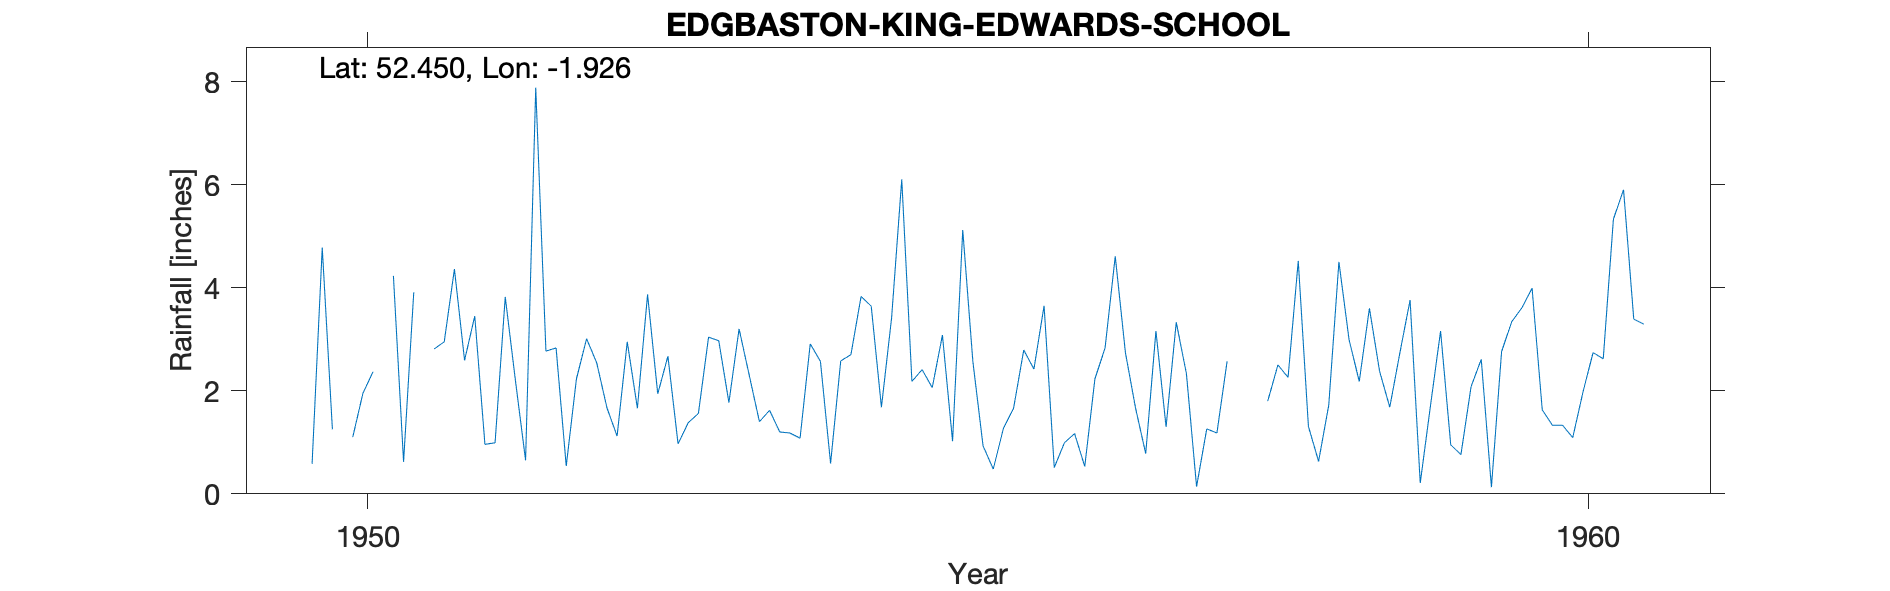

Data behind this chart, as committed beside it:
EDGBASTON (KING EDWARDS SCHOOL), , , , , , , , , , , , , , , , , , , , 
Grid ref, SP051836, Long, -1.926, Lat, 52.45, Elevation, 450, ft, , , , , , , , , , , , 
Station no, 2477/3, , , , , , , , , , , , , , , , , , , 
, 1941, 1942, 1943, 1944, 1945, 1946, 1947, 1948, 1949, 1950, 1951, 1952, 1953, 1954, 1955, 1956, 1957, 1958, 1959, 1960
January, , , , , , , , , , 0.58, 2.81, 2.83, 0.97, 1.08, 2.41, 3.65, 1.3, 2.26, 3.76, 3.99
February, , , , , , , , , , 4.78, 2.95, 0.54, 1.38, 2.91, 2.06, 0.51, 3.33, 4.52, 0.21, 1.63
March, , , , , , , , , , 1.25, 4.36, 2.23, 1.56, 2.57, 3.08, 0.99, 2.33, 1.31, 1.7, 1.33
April, , , , , , , , , , , 2.59, 3.01, 3.04, 0.59, 1.02, 1.17, 0.14, 0.63, 3.16, 1.33
May, , , , , , , , , , 1.1, 3.45, 2.54, 2.97, 2.58, 5.12, 0.53, 1.26, 1.72, 0.95, 1.09
June, , , , , , , , , , 1.95, 0.96, 1.67, 1.77, 2.7, 2.56, 2.23, 1.18, 4.5, 0.76, 1.97
July, , , , , , , , , , 2.37, 0.99, 1.12, 3.2, 3.83, 0.93, 2.83, 2.57, 2.99, 2.08, 2.74
August, , , , , , , , , , , 3.82, 2.95, 2.3, 3.64, 0.48, 4.61, , 2.18, 2.61, 2.62
September, , , , , , , , , , 4.23, 2.2, 1.66, 1.4, 1.68, 1.27, 2.74, , 3.6, 0.13, 5.33
October, , , , , , , , , , 0.62, 0.65, 3.87, 1.62, 3.41, 1.66, 1.66, , 2.38, 2.76, 5.9
November, , , , , , , , , , 3.91, 7.88, 1.94, 1.2, 6.1, 2.79, 0.78, 1.8, 1.68, 3.34, 3.39
December, , , , , , , , , , , 2.77, 2.67, 1.18, 2.18, 2.42, 3.16, 2.5, 2.74, 3.61, 3.29
Total, , , , , , , , , , , 35.43, 27.03, 22.59, 33.27, 25.8, 24.86, , 30.51, 25.07, 34.61
585, BIRMINGHAM: KING EDWARDS SCHOOL, 01/01/1950, 31/12/1987, , , , , , , , , , , , , , , , , 
